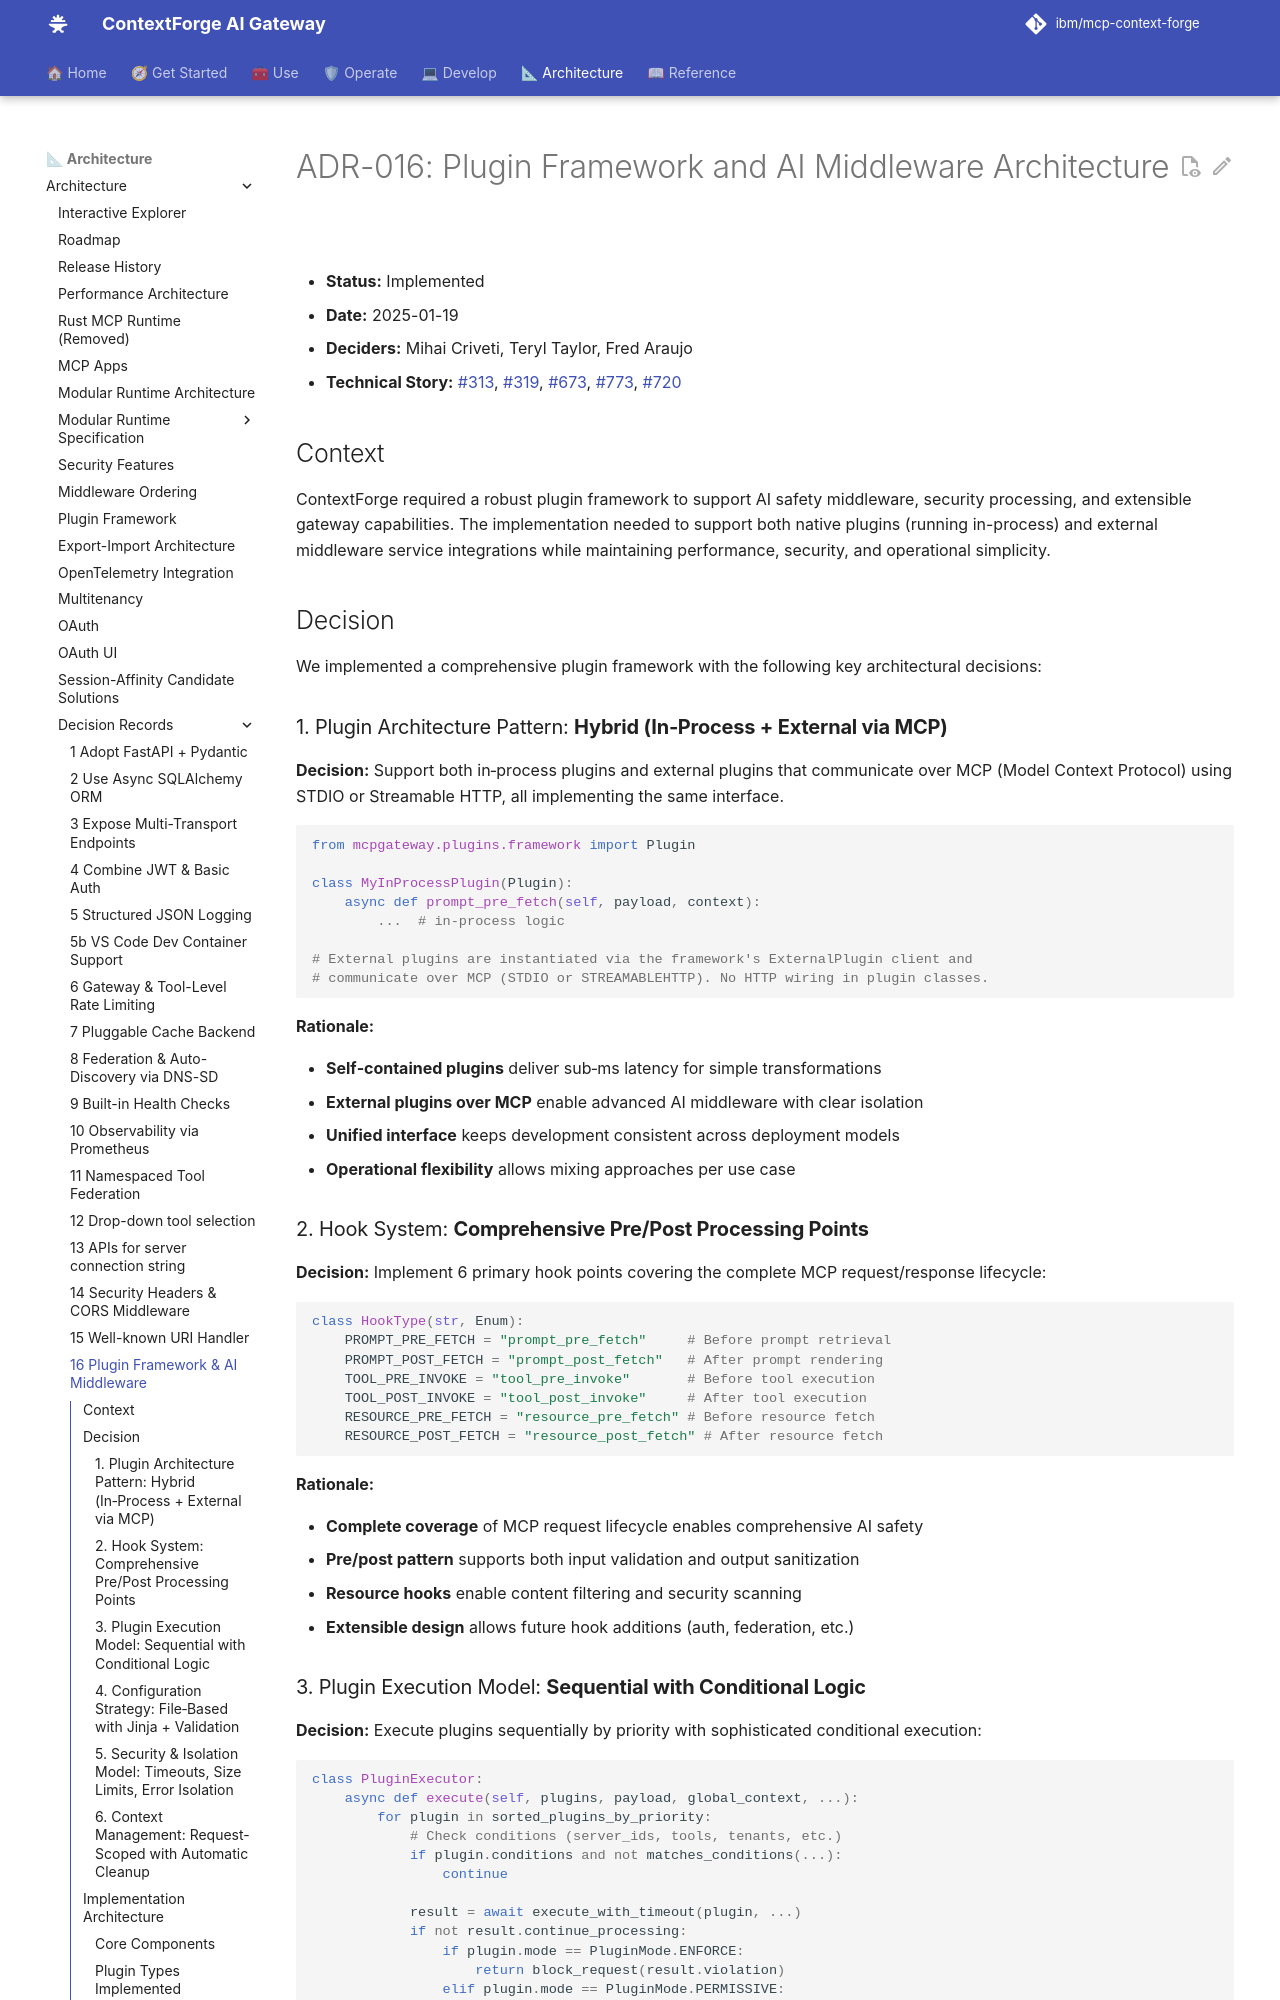

repository: IBM/mcp-context-forge · page: 1.1.x/architecture/adr/016-plugin-framework-ai-middleware/index.html · generator: mkdocs

# ADR-016: Plugin Framework and AI Middleware Architecture

- **Status:** Implemented
- **Date:** 2025-01-19
- **Deciders:** Mihai Criveti, Teryl Taylor, Fred Araujo
- **Technical Story:** [#313](https://github.com/IBM/mcp-context-forge/issues/313), [#319](https://github.com/IBM/mcp-context-forge/issues/319), [#673](https://github.com/IBM/mcp-context-forge/issues/673), [#773](https://github.com/IBM/mcp-context-forge/issues/773), [#720](https://github.com/IBM/mcp-context-forge/issues/720)

## Context

ContextForge required a robust plugin framework to support AI safety middleware, security processing, and extensible gateway capabilities. The implementation needed to support both native plugins (running in-process) and external middleware service integrations while maintaining performance, security, and operational simplicity.

## Decision

We implemented a comprehensive plugin framework with the following key architectural decisions:

### 1. Plugin Architecture Pattern: **Hybrid (In‑Process + External via MCP)**

**Decision:** Support both in‑process plugins and external plugins that communicate over MCP (Model Context Protocol) using STDIO or Streamable HTTP, all implementing the same interface.

```python
from mcpgateway.plugins.framework import Plugin

class MyInProcessPlugin(Plugin):
    async def prompt_pre_fetch(self, payload, context):
        ...  # in‑process logic

# External plugins are instantiated via the framework's ExternalPlugin client and
# communicate over MCP (STDIO or STREAMABLEHTTP). No HTTP wiring in plugin classes.
```

**Rationale:**

- **Self‑contained plugins** deliver sub‑ms latency for simple transformations
- **External plugins over MCP** enable advanced AI middleware with clear isolation
- **Unified interface** keeps development consistent across deployment models
- **Operational flexibility** allows mixing approaches per use case

### 2. Hook System: **Comprehensive Pre/Post Processing Points**

**Decision:** Implement 6 primary hook points covering the complete MCP request/response lifecycle:

```python
class HookType(str, Enum):
    PROMPT_PRE_FETCH = "prompt_pre_fetch"     # Before prompt retrieval
    PROMPT_POST_FETCH = "prompt_post_fetch"   # After prompt rendering
    TOOL_PRE_INVOKE = "tool_pre_invoke"       # Before tool execution
    TOOL_POST_INVOKE = "tool_post_invoke"     # After tool execution
    RESOURCE_PRE_FETCH = "resource_pre_fetch" # Before resource fetch
    RESOURCE_POST_FETCH = "resource_post_fetch" # After resource fetch
```

**Rationale:**

- **Complete coverage** of MCP request lifecycle enables comprehensive AI safety
- **Pre/post pattern** supports both input validation and output sanitization
- **Resource hooks** enable content filtering and security scanning
- **Extensible design** allows future hook additions (auth, federation, etc.)
